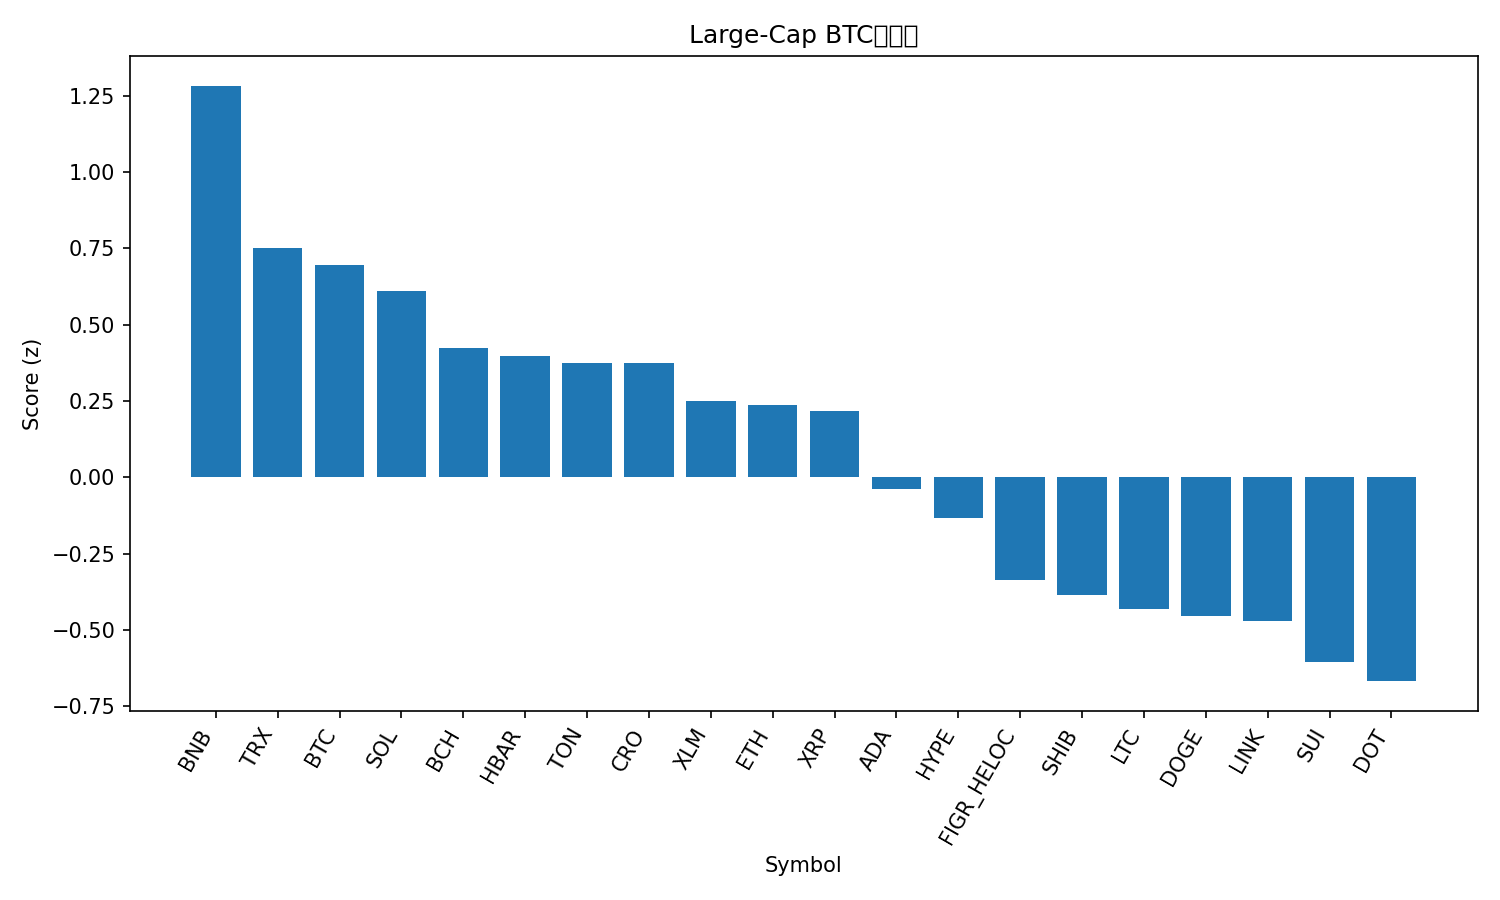

Data behind this chart, as committed beside it:
rank, name, symbol, price_btc, price_usd, pct_1h_btc, pct_24h_btc, pct_7d_btc, market_cap_rank, market_cap_usd, volume_usd, score
1, BNB, BNB, 0.008633, 1000, -0.02986, 1.722, 6.862, 5, 139215092252, 1925814631, 1.283
2, TRON, TRX, 3e-06, 0.3474, -0.06353, 0.8451, -1.441, 10, 32886402361, 737161151, 0.7513
3, Bitcoin, BTC, 1.0, 115848, 0.0, 0.0, 0.0, 1, 2307983937236, 28118526251, 0.696
4, Solana, SOL, 0.002053, 237.8, 0.1975, -0.7552, -2.125, 6, 129177519536, 5975555351, 0.6116
5, Bitcoin Cash, BCH, 0.005189, 601.1, -0.1393, -0.1838, -0.4176, 22, 11979817090, 295660388, 0.4239
6, Hedera, HBAR, 2.07e-06, 0.2403, -0.215, 0.5261, -4.627, 25, 10181044404, 195813937, 0.3981
7, Toncoin, TON, 2.667e-05, 3.09, 0.0002344, -0.4488, -4.721, 30, 7863039607, 109038113, 0.3742
8, Cronos, CRO, 2e-06, 0.2317, -0.02498, 0.08695, -8.417, 29, 8065947432, 33266114, 0.374
9, Stellar, XLM, 3.35e-06, 0.3885, -0.2645, 0.3088, -5.762, 21, 12383598686, 166296588, 0.2502
10, Ethereum, ETH, 0.03857, 4468, -0.1122, -0.6218, -5.396, 2, 539267736649, 22604805254, 0.2371
11, XRP, XRP, 2.575e-05, 2.98, -9.768003076129572e-05, -0.9405, -5.925, 3, 178328141288, 3643876921, 0.2177
12, Cardano, ADA, 7.67e-06, 0.8883, -0.3321, -0.4815, -6.016, 11, 32431566777, 1458002272, -0.03845
13, Hyperliquid, HYPE, 0.0004797, 55.58, -0.6579, -0.1124, -0.5173, 15, 15063888099, 359936142, -0.1348
14, Figure Heloc, FIGR_HELOC, 8.61e-06, 0.9974, -0.06906, -3.238, -1.232, 20, 12525585562, 19543193, -0.3366
15, Shiba Inu, SHIB, 1.1097e-10, 1.286e-05, -0.4222, -0.7578, -11.5, 31, 7576562734, 176711576, -0.386
16, Litecoin, LTC, 0.0009807, 113.6, -0.4372, -1.605, -5.141, 27, 8671449378, 420400684, -0.4301
17, Dogecoin, DOGE, 2.28e-06, 0.2641, -0.2087, -1.985, -11.08, 8, 39885833816, 2540858435, -0.4548
18, Chainlink, LINK, 0.0002003, 23.21, -0.07701, -2.834, -8.868, 13, 15738582200, 739471243, -0.472
19, Sui, SUI, 3.13e-05, 3.63, -0.5364, -1.922, -4.655, 19, 12943825670, 1246597628, -0.6065
20, Polkadot, DOT, 3.75e-05, 4.34, -0.3398, -2.905, -5.13, 34, 6613575481, 378585309, -0.6677
21, Avalanche, AVAX, 0.000285, 33.02, -2.078, -2.805, 8.291, 18, 13932456153, 1020668376, -2.15
